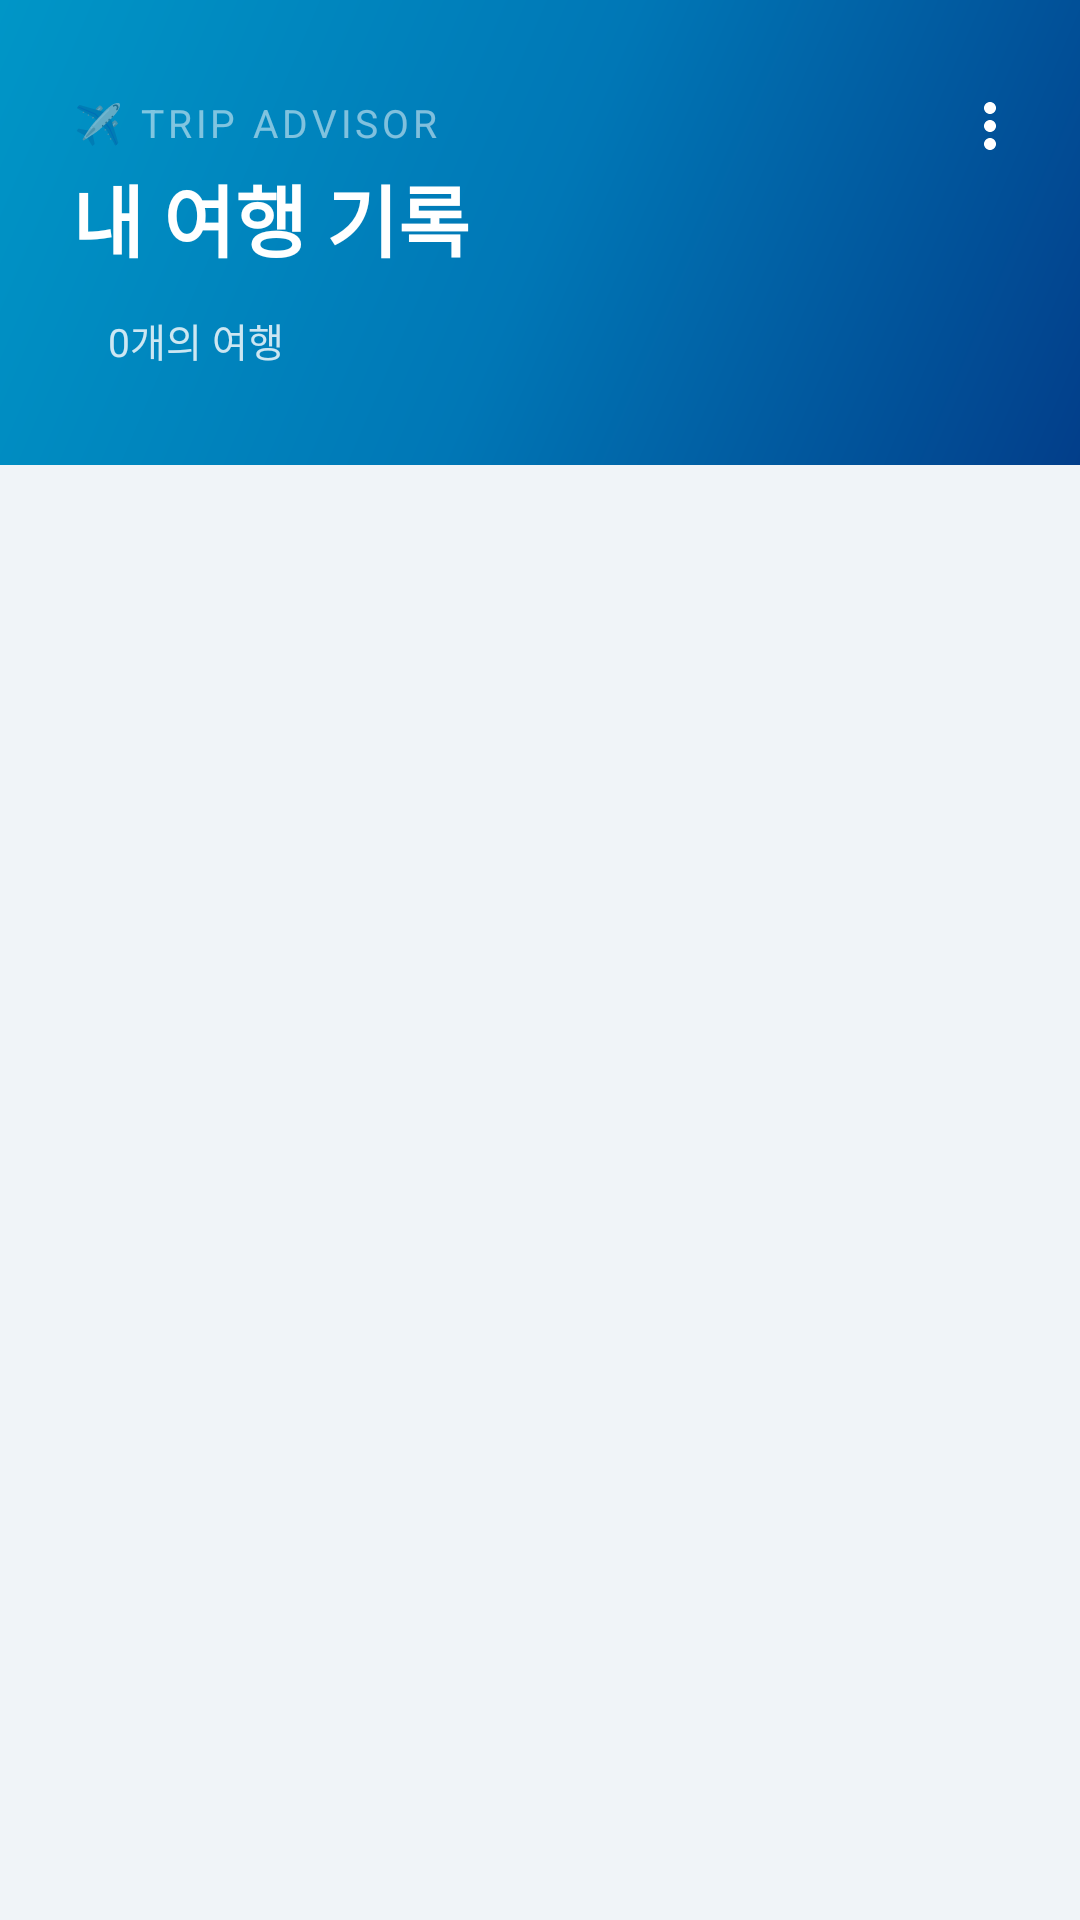

Android layout source for this screen:
<!-- AndroidManifest.xml: application theme Theme.Trip_advisor -->
<!-- res/layout/fragment_home.xml -->
<?xml version="1.0" encoding="utf-8"?>
<FrameLayout xmlns:android="http://schemas.android.com/apk/res/android"
    xmlns:app="http://schemas.android.com/apk/res-auto"
    android:layout_width="match_parent"
    android:layout_height="match_parent"
    android:background="@color/background">

    
    <LinearLayout
        android:layout_width="match_parent"
        android:layout_height="match_parent"
        android:orientation="vertical">

        
        <FrameLayout
            android:layout_width="match_parent"
            android:layout_height="wrap_content">

            <LinearLayout
                android:id="@+id/header_section"
                android:layout_width="match_parent"
                android:layout_height="wrap_content"
                android:background="@drawable/bg_gradient_header"
                android:orientation="vertical"
                android:paddingStart="24dp"
                android:paddingEnd="56dp"
                android:paddingTop="32dp"
                android:paddingBottom="28dp">

                <TextView
                    android:layout_width="wrap_content"
                    android:layout_height="wrap_content"
                    android:text="✈️ Trip Advisor"
                    android:textColor="#80FFFFFF"
                    android:textSize="13sp"
                    android:letterSpacing="0.1"
                    android:textAllCaps="true" />

                <TextView
                    android:id="@+id/tv_header_title"
                    android:layout_width="wrap_content"
                    android:layout_height="wrap_content"
                    android:layout_marginTop="4dp"
                    android:text="@string/home_title"
                    android:textColor="@color/white"
                    android:textSize="26sp"
                    android:textStyle="bold" />

                <TextView
                    android:id="@+id/tv_trip_count"
                    android:layout_width="wrap_content"
                    android:layout_height="wrap_content"
                    android:layout_marginTop="8dp"
                    android:background="@drawable/bg_chip_frosted"
                    android:paddingStart="12dp"
                    android:paddingEnd="12dp"
                    android:paddingTop="4dp"
                    android:paddingBottom="4dp"
                    android:text="0개의 여행"
                    android:textColor="#CCFFFFFF"
                    android:textSize="13sp" />
            </LinearLayout>

            
            <ImageButton
                android:id="@+id/btn_overflow_menu"
                android:layout_width="44dp"
                android:layout_height="44dp"
                android:layout_gravity="top|end"
                android:layout_marginTop="20dp"
                android:layout_marginEnd="8dp"
                android:background="?attr/selectableItemBackgroundBorderless"
                android:contentDescription="메뉴"
                android:src="@drawable/ic_overflow_menu"
                android:tint="#CCFFFFFF" />

        </FrameLayout>


        
        <androidx.recyclerview.widget.RecyclerView
            android:id="@+id/rv_trips"
            android:layout_width="match_parent"
            android:layout_height="match_parent"
            android:clipToPadding="false"
            android:paddingTop="16dp"
            android:paddingBottom="16dp"
            android:paddingStart="16dp"
            android:paddingEnd="16dp"
            app:layoutManager="androidx.recyclerview.widget.LinearLayoutManager" />
    </LinearLayout>

    
    <LinearLayout
        android:id="@+id/layout_empty"
        android:layout_width="wrap_content"
        android:layout_height="wrap_content"
        android:layout_gravity="center"
        android:layout_marginTop="80dp"
        android:gravity="center"
        android:orientation="vertical"
        android:padding="32dp"
        android:visibility="gone">

        <TextView
            android:layout_width="wrap_content"
            android:layout_height="wrap_content"
            android:text="🗺️"
            android:textSize="64sp" />

        <TextView
            android:layout_width="wrap_content"
            android:layout_height="wrap_content"
            android:layout_marginTop="16dp"
            android:text="@string/home_empty_title"
            android:textColor="@color/text_primary"
            android:textSize="18sp"
            android:textStyle="bold"
            android:gravity="center" />

        <TextView
            android:layout_width="wrap_content"
            android:layout_height="wrap_content"
            android:layout_marginTop="8dp"
            android:text="@string/home_empty_desc"
            android:textColor="@color/text_secondary"
            android:textSize="14sp"
            android:gravity="center"
            android:lineSpacingMultiplier="1.4" />
    </LinearLayout>

</FrameLayout>
<!-- resources referenced by this layout -->
<resources>
  <color name="background">#F0F4F8</color>
  <color name="text_primary">#1A1A2E</color>
  <color name="text_secondary">#546E7A</color>
  <color name="white">#FFFFFFFF</color>
  <!-- drawable bg_gradient_header (drawable) -->
  <?xml version="1.0" encoding="utf-8"?>
  <shape xmlns:android="http://schemas.android.com/apk/res/android">
      <gradient
          android:startColor="#023E8A"
          android:centerColor="#0077B6"
          android:endColor="#0096C7"
          android:angle="135"
          android:type="linear" />
  </shape>
  <!-- drawable ic_overflow_menu (drawable) -->
  <?xml version="1.0" encoding="utf-8"?>
  <vector xmlns:android="http://schemas.android.com/apk/res/android"
      android:width="24dp"
      android:height="24dp"
      android:viewportWidth="24"
      android:viewportHeight="24">
      
      <path
          android:fillColor="#FFFFFF"
          android:pathData="M12,8c1.1,0 2,-0.9 2,-2s-0.9,-2 -2,-2 -2,0.9 -2,2 0.9,2 2,2zM12,10c-1.1,0 -2,0.9 -2,2s0.9,2 2,2 2,-0.9 2,-2 -0.9,-2 -2,-2zM12,16c-1.1,0 -2,0.9 -2,2s0.9,2 2,2 2,-0.9 2,-2 -0.9,-2 -2,-2z" />
  </vector>
  <string name="home_empty_desc">아래 버튼을 눌러 첫 번째 여행을 기록해보세요!</string>
  <string name="home_empty_title">아직 여행 기록이 없어요</string>
  <string name="home_title">내 여행 기록</string>
  <style name="Theme.Trip_advisor" parent="Base.Theme.Trip_advisor" />
  <style name="Base.Theme.Trip_advisor" parent="Theme.Material3.DayNight.NoActionBar">
          <item name="colorPrimary">@color/primary</item>
          <item name="colorOnPrimary">@color/on_primary</item>
          <item name="colorPrimaryContainer">@color/primary_container</item>
          <item name="colorOnPrimaryContainer">@color/on_primary_container</item>
          <item name="colorSecondary">@color/secondary</item>
          <item name="colorOnSecondary">@color/on_secondary</item>
          <item name="colorSecondaryContainer">@color/secondary_container</item>
          <item name="colorTertiary">@color/tertiary</item>
          <item name="colorTertiaryContainer">@color/tertiary_container</item>
          <item name="android:colorBackground">@color/background</item>
          <item name="colorSurface">@color/surface</item>
          <item name="colorOnSurface">@color/on_surface</item>
          <item name="colorOnSurfaceVariant">@color/on_surface_variant</item>
          <item name="colorError">@color/error</item>
      </style>
  <color name="primary">#0077B6</color>
  <color name="on_primary">#FFFFFF</color>
  <color name="primary_container">#CAF0F8</color>
  <color name="on_primary_container">#003547</color>
  <color name="secondary">#FF6B35</color>
  <color name="on_secondary">#FFFFFF</color>
  <color name="secondary_container">#FFDBCF</color>
  <color name="tertiary">#00B4D8</color>
  <color name="tertiary_container">#CBF3FF</color>
  <color name="surface">#FFFFFF</color>
  <color name="on_surface">#1A1A2E</color>
  <color name="on_surface_variant">#44677A</color>
  <color name="error">#D32F2F</color>
</resources>
